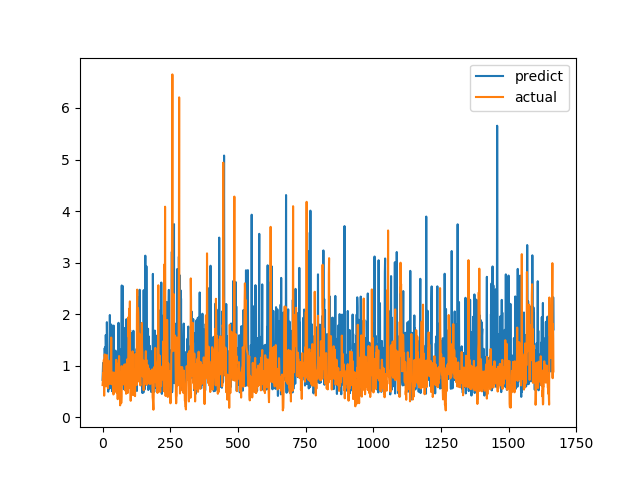

The data file committed next to this chart (first rows):
predict, actual
0.7242, 0.6238
0.9143, 0.6915
1.054, 0.8558
0.9055, 0.7094
0.6849, 1.015
0.8896, 1.116
1.014, 0.4183
0.8407, 1.002
1.342, 1.219
1.082, 1.143
1.363, 0.6528
0.7776, 0.6747
1.596, 0.601
1.243, 0.6695
1.056, 0.6538
0.6105, 0.7814
1.845, 1.206
1.403, 0.8469
0.7191, 0.8286
0.818, 0.6482
0.5737, 0.5624
0.4959, 0.7183
0.7839, 1.1
0.8448, 0.9542
0.8017, 0.729
0.8524, 0.6694
0.5575, 0.8631
1.984, 0.6465
0.6995, 0.8223
0.9131, 0.9236
0.6616, 0.8301
1.253, 1.067
1.799, 1.546
0.6069, 0.6827
0.8765, 0.6386
0.5055, 0.6464
0.8596, 0.6881
0.654, 0.7274
1.302, 0.65
1.374, 0.8694
0.7821, 0.4409
1.778, 0.4519
0.6214, 0.7575
0.6438, 0.4952
0.6446, 0.6851
0.7153, 0.7244
1.093, 0.8654
0.9708, 0.74
1.292, 0.8071
0.8036, 0.8204
0.5802, 1.114
0.943, 1.109
1.109, 0.4751
1.242, 1.039
0.9634, 0.9458
0.5643, 0.7878
0.7603, 0.3505
0.5117, 0.9368
0.6526, 0.9868
1.832, 0.647
... 1,607 more rows
